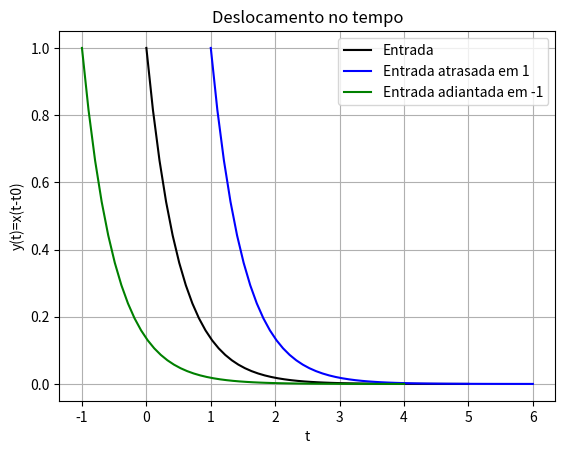

Write the Python code that produced this figure.
from matplotlib import pyplot as plt
import numpy as np
'''DESLOCAMENTO NO TEMPO '''

#x=[0,  0,  0,  0,  1, 0, 0, 0, 0] # sinal de entrada (valores do eixo Y)
#tempo=[-4, -3, -2, -1, 0, 1, 2, 3, 4] #vetor de tempo (valores do eixo X)
#tempo_deslocado=[] #vetor com o deslocamento

#sinal x(t)

t1=1 #valor do deslocamento (atraso de t1=1)
t2=-1 #valor do deslocamento (adiantado de t2=1)

tempo_deslocado1=[] #tempo deslocado (atraso)
tempo_deslocado2=[] #tempo deslocado (avanço)

t=np.linspace(0,5) #tempo
x=np.exp(-2*t) #função

for elemento in t:
    tempo_deslocado1.append(elemento+t1)
    tempo_deslocado2.append(elemento+t2)

plt.plot(t,x,color='black', label='Entrada')
plt.plot(tempo_deslocado1,x,color='blue', label='Entrada atrasada em '+str(t1))
plt.plot(tempo_deslocado2,x,color='green', label='Entrada adiantada em '+str(t2))
plt.xlabel('t')

plt.ylabel('y(t)=x(t-t0)')
plt.title('Deslocamento no tempo')

plt.grid()
plt.legend()

plt.show()

    
